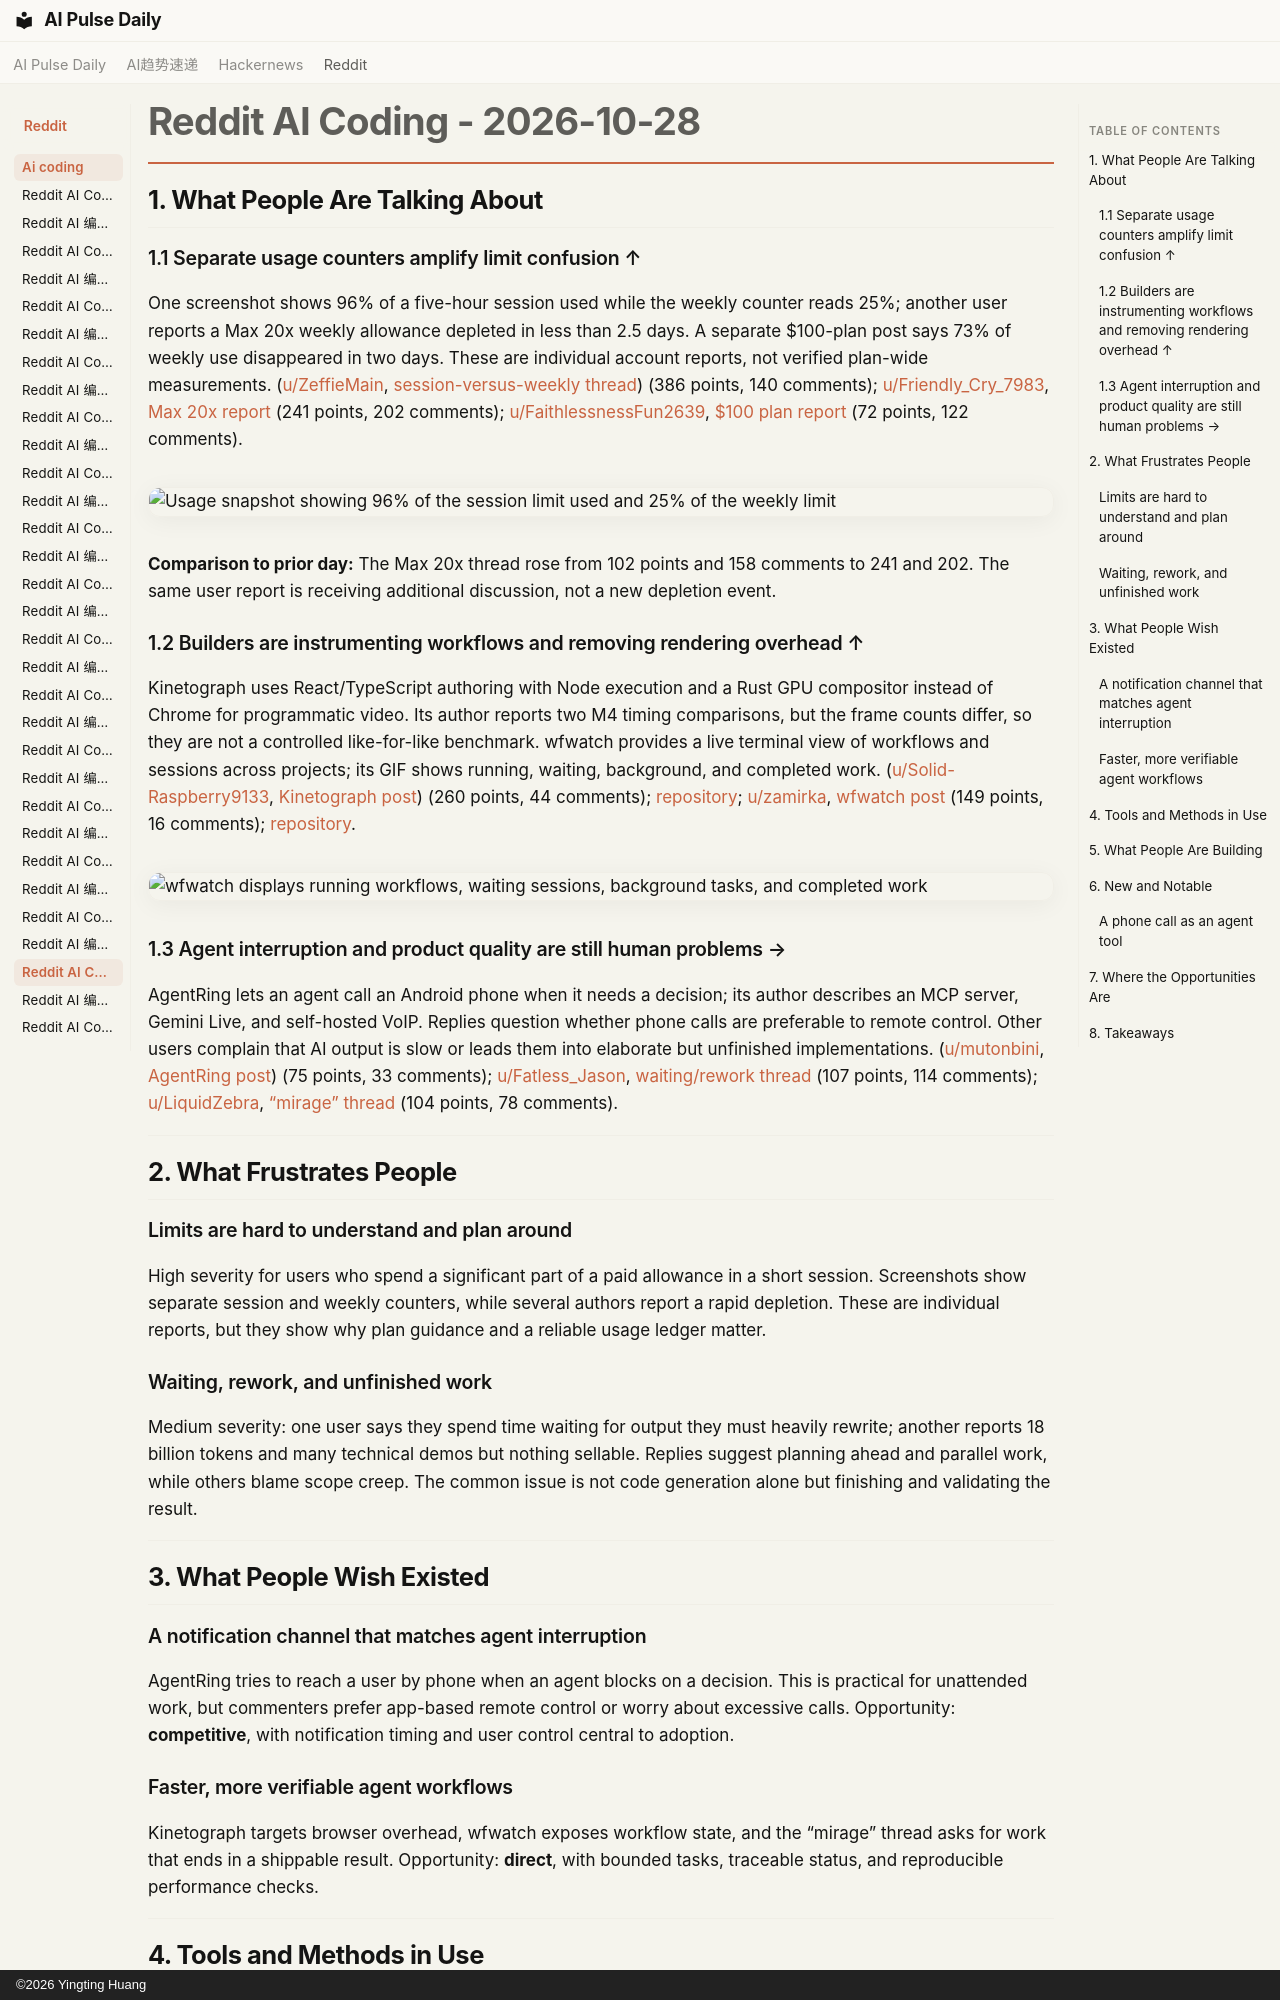

repository: vibewatch/vibewatch.github.io · page: reddit/ai-coding/2026-10-28/index.html · generator: mkdocs · copyright: ©2026 Yingting Huang

# Reddit AI Coding - 2026-10-28

## 1. What People Are Talking About

### 1.1 Separate usage counters amplify limit confusion ↑
One screenshot shows 96% of a five-hour session used while the weekly counter reads 25%; another user reports a Max 20x weekly allowance depleted in less than 2.5 days. A separate $100-plan post says 73% of weekly use disappeared in two days. These are individual account reports, not verified plan-wide measurements. ([u/ZeffieMain](https://www.reddit.com/user/ZeffieMain), [session-versus-weekly thread](https://www.reddit.com/r/ClaudeCode/comments/1xh5txr/one_5hr_limit_is_25_of_weekly/)) (386 points, 140 comments); [u/Friendly_Cry_7983](https://www.reddit.com/user/Friendly_Cry_7983), [Max 20x report](https://www.reddit.com/r/ClaudeCode/comments/1xgxv58/claude_max_20x_weekly_depleted_in_less_than_25/) (241 points, 202 comments); [u/FaithlessnessFun2639](https://www.reddit.com/user/FaithlessnessFun2639), [$100 plan report](https://www.reddit.com/r/ClaudeCode/comments/1xhfch4/claude_codes_100month_plan_73_of_my_weekly_limit/) (72 points, 122 comments).

![Usage snapshot showing 96% of the session limit used and 25% of the weekly limit](https://i.redd.it/ts4yrvcky2yh1.png)

**Comparison to prior day:** The Max 20x thread rose from 102 points and 158 comments to 241 and 202. The same user report is receiving additional discussion, not a new depletion event.

### 1.2 Builders are instrumenting workflows and removing rendering overhead ↑
Kinetograph uses React/TypeScript authoring with Node execution and a Rust GPU compositor instead of Chrome for programmatic video. Its author reports two M4 timing comparisons, but the frame counts differ, so they are not a controlled like-for-like benchmark. wfwatch provides a live terminal view of workflows and sessions across projects; its GIF shows running, waiting, background, and completed work. ([u/Solid-Raspberry9133](https://www.reddit.com/user/Solid-Raspberry9133), [Kinetograph post](https://www.reddit.com/r/ClaudeCode/comments/1xh1a8s/i_built_a_way_for_claude_code_to_generate_videos/)) (260 points, 44 comments); [repository](https://github.com/0xS4N4TG/kinetograph); [u/zamirka](https://www.reddit.com/user/zamirka), [wfwatch post](https://www.reddit.com/r/ClaudeCode/comments/1xh72o8/a_live_terminal_view_of_claude_code_workflows/) (149 points, 16 comments); [repository](https://github.com/zamirka/wfwatch).

![wfwatch displays running workflows, waiting sessions, background tasks, and completed work](https://i.redd.it/ava367g473yh1.gif)

### 1.3 Agent interruption and product quality are still human problems →
AgentRing lets an agent call an Android phone when it needs a decision; its author describes an MCP server, Gemini Live, and self-hosted VoIP. Replies question whether phone calls are preferable to remote control. Other users complain that AI output is slow or leads them into elaborate but unfinished implementations. ([u/mutonbini](https://www.reddit.com/user/mutonbini), [AgentRing post](https://www.reddit.com/r/ClaudeCode/comments/1xhvnjw/my_claude_code_now_calls_my_phone_when_it_needs/)) (75 points, 33 comments); [u/Fatless_Jason](https://www.reddit.com/user/Fatless_Jason), [waiting/rework thread](https://www.reddit.com/r/ClaudeCode/comments/1xgvsoh/the_most_boring_part_of_my_job_now_is_waiting_for/) (107 points, 114 comments); [u/LiquidZebra](https://www.reddit.com/user/LiquidZebra), [“mirage” thread](https://www.reddit.com/r/ClaudeCode/comments/1xgppju/ever_feel_like_claude_is_leading_you_to_a_mirage/) (104 points, 78 comments).

---

## 2. What Frustrates People

### Limits are hard to understand and plan around
High severity for users who spend a significant part of a paid allowance in a short session. Screenshots show separate session and weekly counters, while several authors report a rapid depletion. These are individual reports, but they show why plan guidance and a reliable usage ledger matter.

### Waiting, rework, and unfinished work
Medium severity: one user says they spend time waiting for output they must heavily rewrite; another reports 18 billion tokens and many technical demos but nothing sellable. Replies suggest planning ahead and parallel work, while others blame scope creep. The common issue is not code generation alone but finishing and validating the result.

---

## 3. What People Wish Existed

### A notification channel that matches agent interruption
AgentRing tries to reach a user by phone when an agent blocks on a decision. This is practical for unattended work, but commenters prefer app-based remote control or worry about excessive calls. Opportunity: **competitive**, with notification timing and user control central to adoption.

### Faster, more verifiable agent workflows
Kinetograph targets browser overhead, wfwatch exposes workflow state, and the “mirage” thread asks for work that ends in a shippable result. Opportunity: **direct**, with bounded tasks, traceable status, and reproducible performance checks.

---
